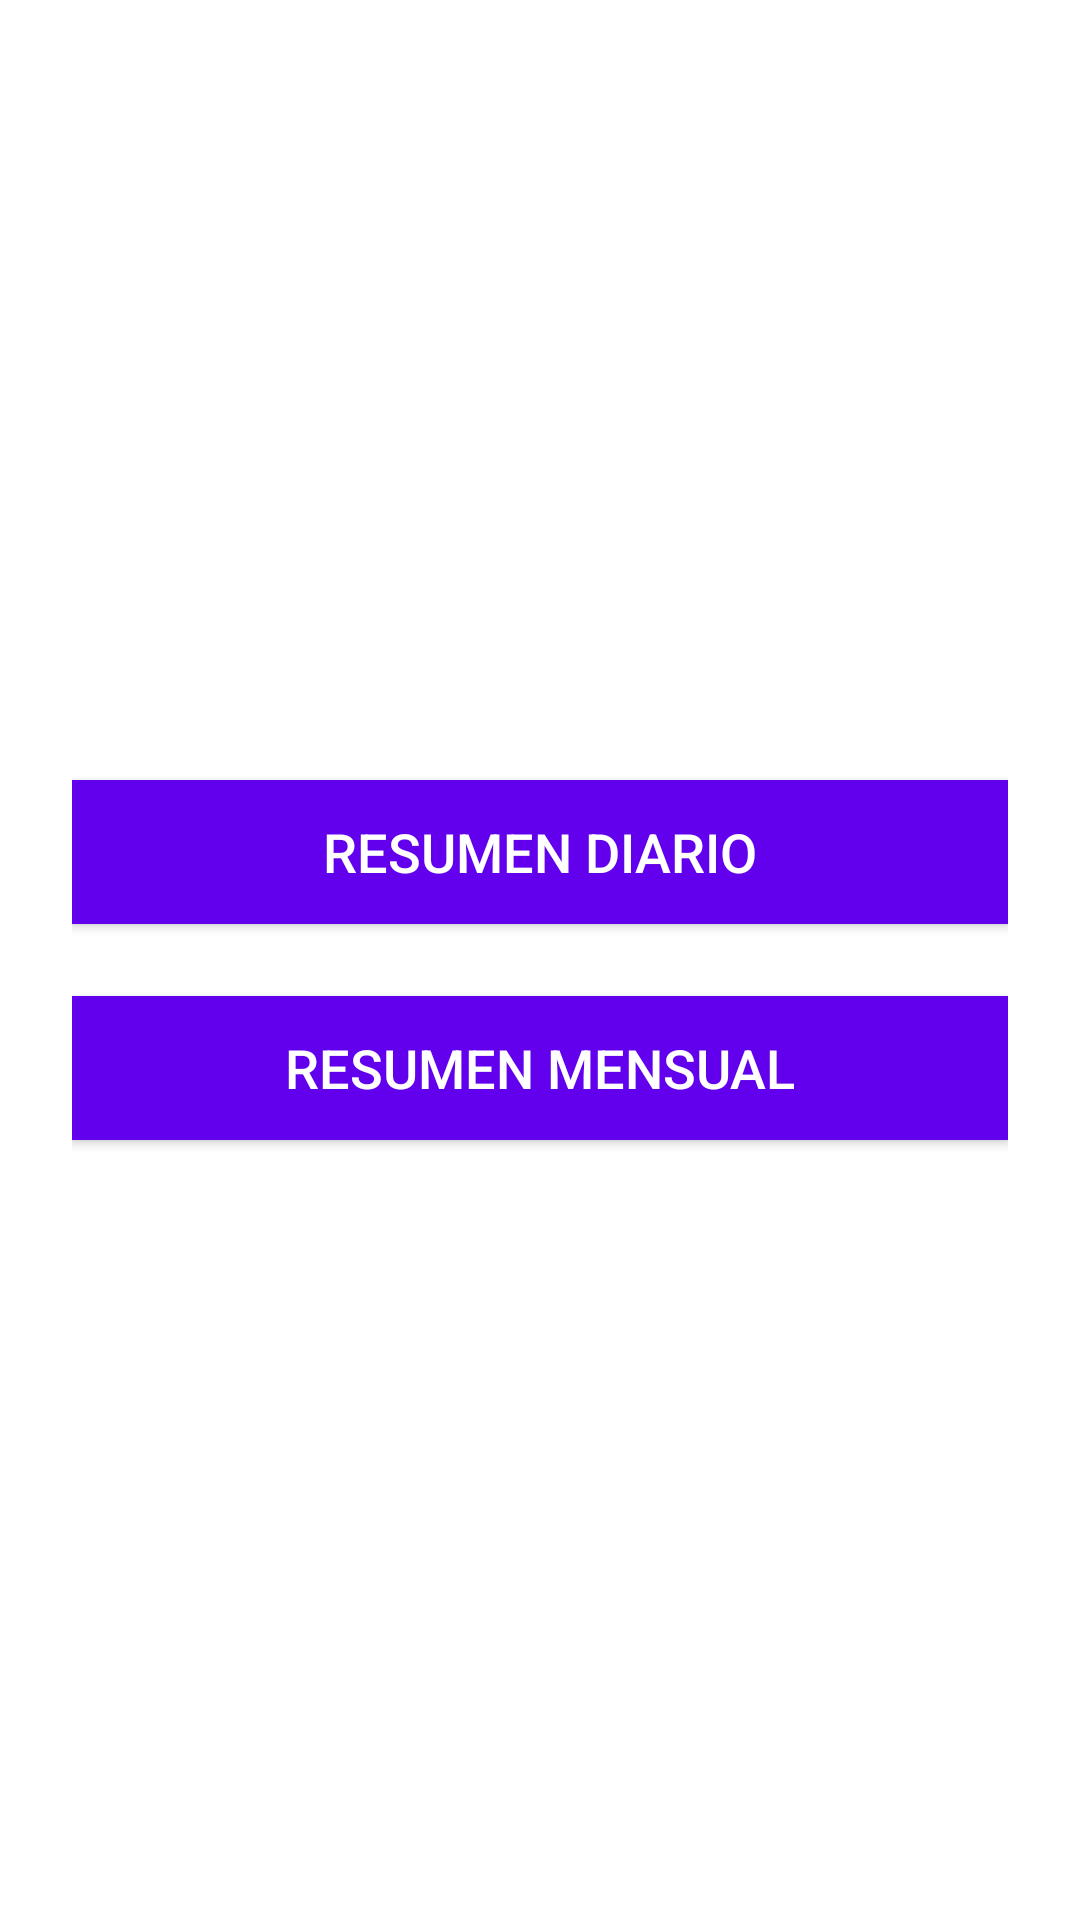

Here is an Android app screen rendered from its layout file. Give the layout XML and the strings, colors and styles it references.
<!-- AndroidManifest.xml: application theme Theme.DiarioSociosanitario -->
<!-- res/layout/activity_seleccion_historial.xml -->
<?xml version="1.0" encoding="utf-8"?>
<LinearLayout xmlns:android="http://schemas.android.com/apk/res/android"
    xmlns:tools="http://schemas.android.com/tools"
    tools:context=".ui.SeleccionHistorialActivity"
    android:layout_width="match_parent"
    android:layout_height="match_parent"
    android:orientation="vertical"
    android:gravity="center"
    android:padding="24dp"
    android:background="@drawable/fondo_diario_claro">

    <Button
        android:id="@+id/btnResumenDiario"
        android:layout_width="match_parent"
        android:layout_height="wrap_content"
        android:text="Resumen diario"
        android:textSize="18sp"
        android:background="?attr/colorPrimary"
        android:textColor="?android:textColorPrimaryInverse"
        android:layout_marginBottom="24dp" />

    <Button
        android:id="@+id/btnResumenMensual"
        android:layout_width="match_parent"
        android:layout_height="wrap_content"
        android:text="Resumen mensual"
        android:textSize="18sp"
        android:background="?attr/colorPrimary"
        android:textColor="?android:textColorPrimaryInverse" />
</LinearLayout>
<!-- resources referenced by this layout -->
<resources>
  <style name="Theme.DiarioSociosanitario" parent="Theme.MaterialComponents.DayNight.NoActionBar">
          
          <item name="colorPrimary">@color/purple_500</item>
          <item name="colorPrimaryVariant">@color/purple_700</item>
          <item name="colorOnPrimary">@color/white</item>
          <item name="colorSecondary">@color/teal_200</item>
          <item name="colorSecondaryVariant">@color/teal_700</item>
          <item name="colorOnSecondary">@color/black</item>
  
          
          <item name="android:windowBackground">@color/background</item>
          <item name="android:statusBarColor" tools:targetApi="l">@color/purple_700</item>
  
          
          <item name="colorSurface">@color/white</item>
          <item name="colorOnSurface">@color/black</item>
  
          
          <item name="materialButtonStyle">@style/BotonMorado</item>
      </style>
  <color name="purple_500">#6200EE</color>
  <color name="purple_700">#3700B3</color>
  <color name="white">#FFFFFF</color>
  <color name="teal_200">#03DAC5</color>
  <color name="teal_700">#018786</color>
  <color name="black">#000000</color>
  <color name="background">#FFFFFF</color>
  <style name="BotonMorado" parent="Widget.MaterialComponents.Button">
          <item name="backgroundTint">@color/boton_morado</item>
          <item name="android:textColor">@color/texto_boton</item>
          <item name="android:textSize">18sp</item>
          <item name="android:textStyle">bold</item>
          <item name="android:textAllCaps">false</item>
      </style>
  <color name="boton_morado">#8E24AA</color>
  <color name="texto_boton">#FFFFFF</color>
</resources>
